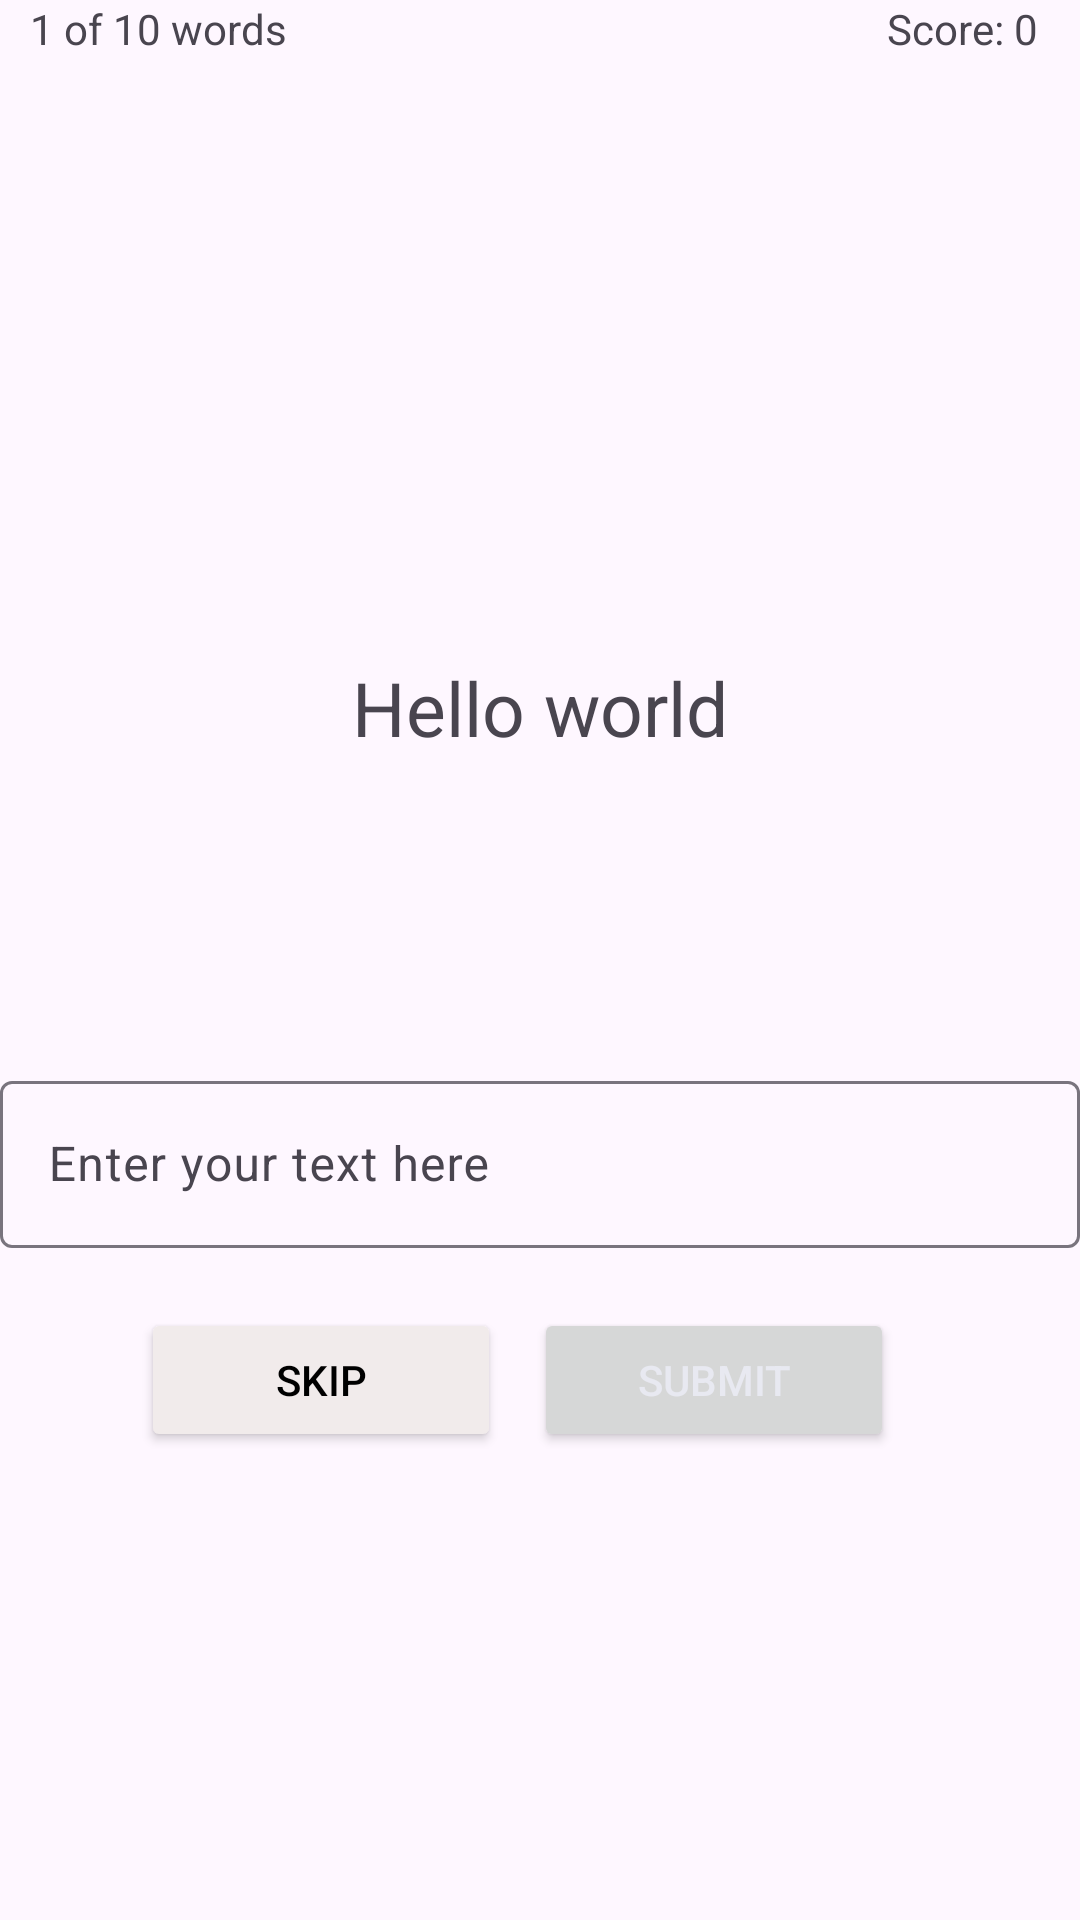

Write the Android layout XML for this screen, with the resource values it uses.
<!-- AndroidManifest.xml: application theme Theme.WordsScrambler -->
<!-- res/layout/fragment_game_play.xml -->
<?xml version="1.0" encoding="utf-8"?>
<androidx.constraintlayout.widget.ConstraintLayout xmlns:android="http://schemas.android.com/apk/res/android"
    xmlns:app="http://schemas.android.com/apk/res-auto"
    xmlns:tools="http://schemas.android.com/tools"
    android:layout_width="match_parent"
    android:layout_height="match_parent"
    tools:context=".GamePlayFragment">


    <Button
        android:id="@+id/submit_button"
        android:layout_width="120dp"
        android:layout_height="wrap_content"
        android:layout_marginTop="436dp"
        android:text="Submit"
        android:textColor="#E8E9F1"
        app:layout_constraintEnd_toEndOf="parent"
        app:layout_constraintHorizontal_bias="0.742"
        app:layout_constraintStart_toStartOf="parent"
        app:layout_constraintTop_toTopOf="parent" />

    <com.google.android.material.textfield.TextInputLayout
        android:id="@+id/textInputLayout"
        android:layout_width="0dp"
        android:layout_height="wrap_content"
        android:layout_marginTop="355dp"
        android:hint="Enter your text here"
        app:layout_constraintLeft_toLeftOf="parent"
        app:layout_constraintRight_toRightOf="parent"
        app:layout_constraintTop_toTopOf="parent"
        >

        <com.google.android.material.textfield.TextInputEditText
            android:layout_width="match_parent"
            android:layout_height="wrap_content"
            android:textColorHint="#546E7A"
            android:inputType="text"
            android:id="@+id/player_text"
            />

    </com.google.android.material.textfield.TextInputLayout>

    <TextView
        android:id="@+id/currentNumberOfWords"
        android:layout_width="wrap_content"
        android:layout_height="wrap_content"
        android:layout_marginStart="10dp"
        android:text="1 of 10 words"
        app:layout_constraintStart_toStartOf="parent"
        app:layout_constraintTop_toTopOf="parent" />

    <TextView
        android:id="@+id/scoreText"
        android:layout_width="wrap_content"
        android:layout_height="wrap_content"
        android:layout_marginEnd="14dp"
        android:text="Score: 0"
        app:layout_constraintEnd_toEndOf="parent"
        app:layout_constraintTop_toTopOf="parent" />

    <TextView
        android:layout_width="match_parent"
        android:layout_height="100dp"
        android:gravity="center"
        android:text="Hello world"
        android:textSize="25dp"
        android:id="@+id/display_text"
        app:layout_constraintBottom_toTopOf="@+id/textInputLayout"
        app:layout_constraintEnd_toEndOf="parent"
        app:layout_constraintHorizontal_bias="0.0"
        app:layout_constraintStart_toStartOf="parent"
        app:layout_constraintTop_toTopOf="parent"
        app:layout_constraintVertical_bias="0.729" />

    <Button
        android:layout_width="120dp"
        android:id="@+id/skip_button"
        android:layout_height="wrap_content"
        android:layout_marginTop="436dp"
        android:backgroundTint="#F1EBEB"
        android:text="Skip"
        android:textColor="@color/black"
        app:layout_constraintEnd_toStartOf="@+id/submit_button"
        app:layout_constraintHorizontal_bias="0.813"
        app:layout_constraintStart_toStartOf="parent"
        app:layout_constraintTop_toTopOf="parent" />

</androidx.constraintlayout.widget.ConstraintLayout>
<!-- resources referenced by this layout -->
<resources>
  <style name="Theme.WordsScrambler" parent="Base.Theme.WordsScrambler" />
  <style name="Base.Theme.WordsScrambler" parent="Theme.Material3.DayNight.NoActionBar">
          
          
      </style>
  <!-- not gathered from this repository: default colours our renderer supplied (Android Studio template values) -->
  <color name="black">#FF000000</color>
</resources>
